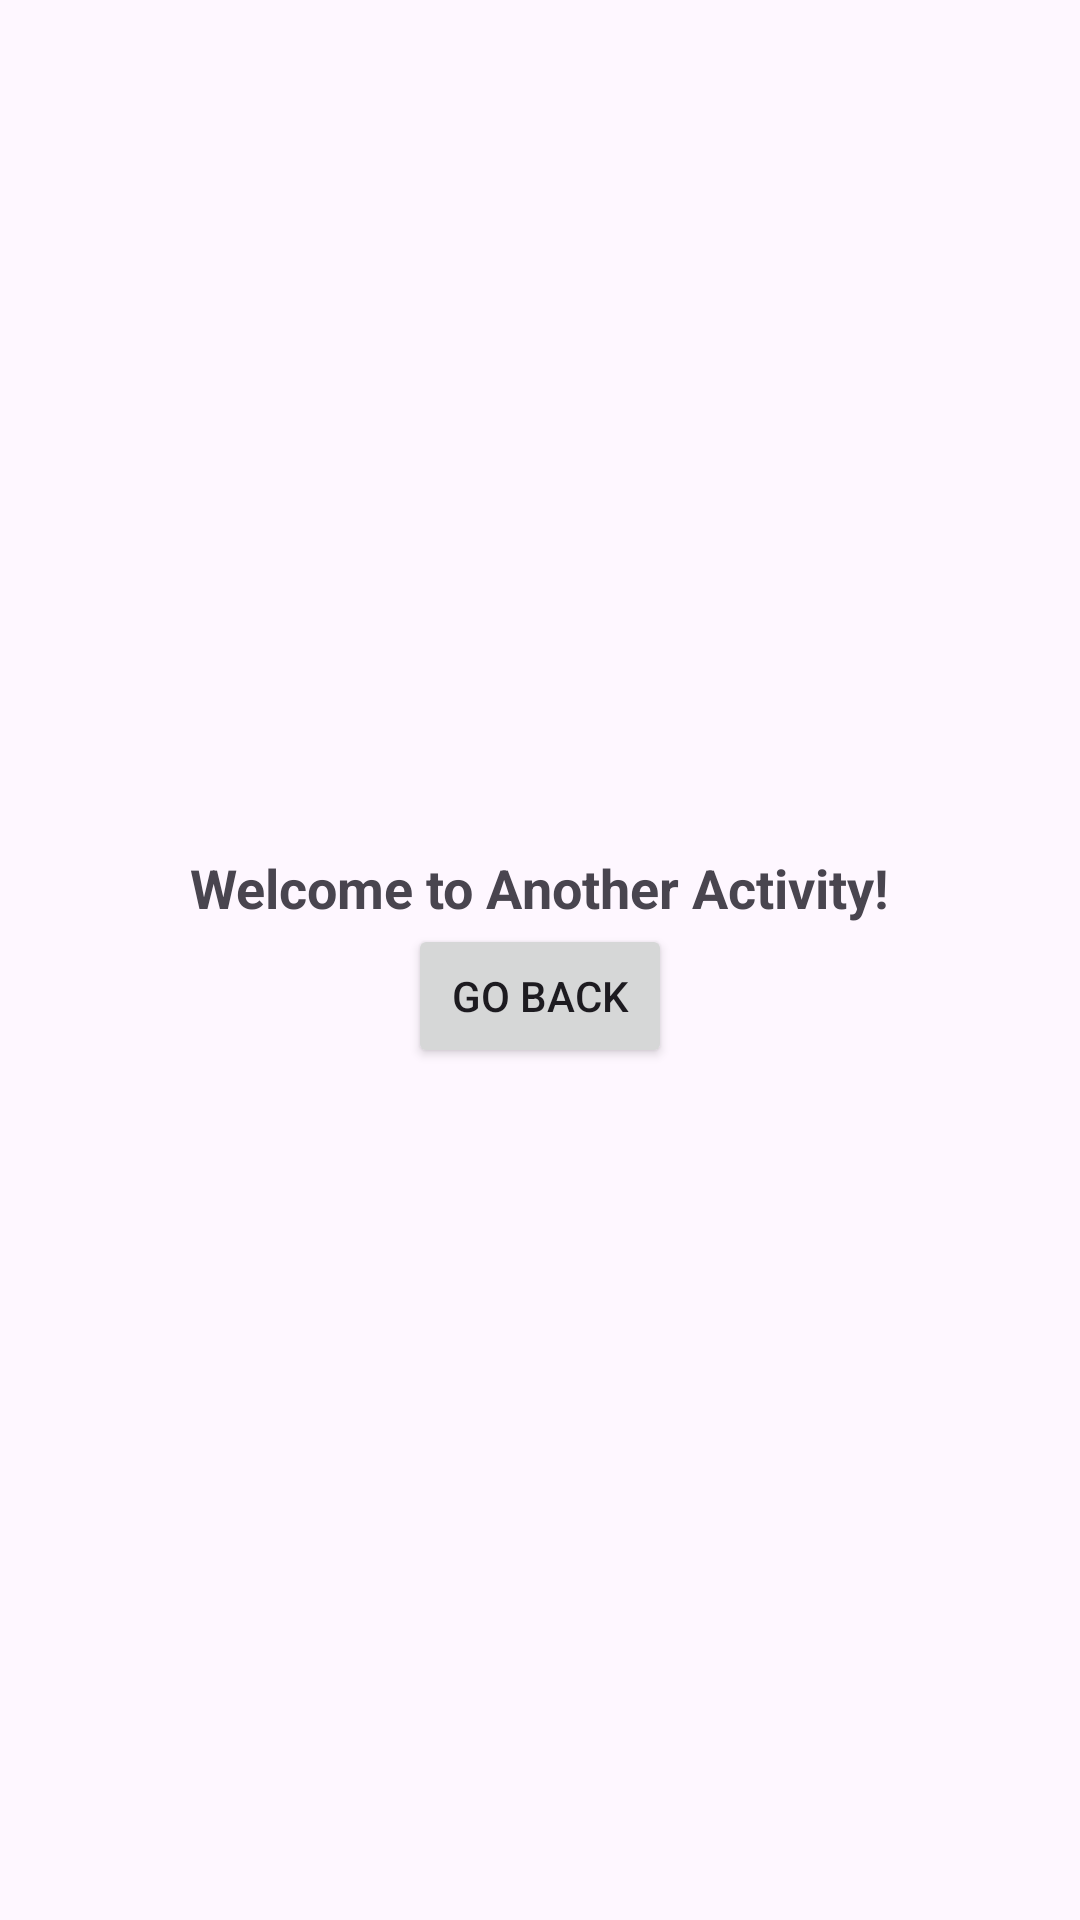

The Android layout XML behind this screen, and the referenced resources:
<!-- AndroidManifest.xml: application theme Theme.Mobile71 -->
<!-- res/layout/activity_another.xml -->
<?xml version="1.0" encoding="utf-8"?>
<LinearLayout xmlns:android="http://schemas.android.com/apk/res/android"
    xmlns:app="http://schemas.android.com/apk/res-auto"
    xmlns:tools="http://schemas.android.com/tools"
    android:layout_width="match_parent"
    android:layout_height="match_parent"
    android:orientation="vertical"
    android:gravity="center"
    android:padding="16dp">

    <TextView
        android:id="@+id/welcome_text_view"
        android:layout_width="wrap_content"
        android:layout_height="wrap_content"
        android:text="Welcome to Another Activity!"
        android:textSize="18sp"
        android:textStyle="bold" />

    <Button
        android:id="@+id/back_button"
        android:layout_width="wrap_content"
        android:layout_height="wrap_content"
        android:text="Go Back" />

</LinearLayout>
<!-- resources referenced by this layout -->
<resources>
  <style name="Theme.Mobile71" parent="Base.Theme.Mobile71" />
  <style name="Base.Theme.Mobile71" parent="Theme.Material3.DayNight.NoActionBar">
          
          
      </style>
</resources>
